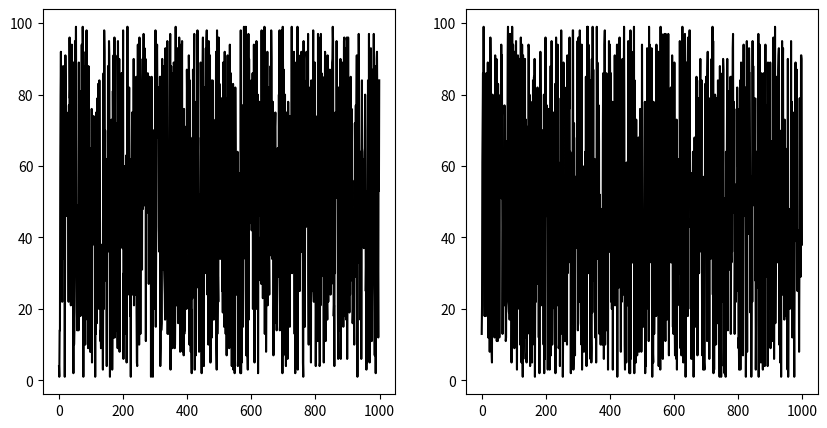

Write Python code to recreate this figure.
import numpy as np
import matplotlib.pyplot as plt
from matplotlib.animation import FuncAnimation

X = [100, 110, 190, 200, 220, 300, 320, 350, 400, 420]
y = [80, 100, 160, 170, 250, 265, 330, 340, 370, 400]


fig, (ax1, ax2) = plt.subplots(1, 2, figsize=(10, 5))

line1, = ax1.plot(np.arange(1000), np.random.randint(1,100,1000), color='black')
line2, = ax2.plot(np.arange(1000), np.random.randint(1,100,1000), color='black')


def animate(i):
    # line1, = ax1.plot(np.random.randint (1, 100,1000), color='black')
    line2, = ax2.plot(np.random.randint(1,100,1000), color='black')
    return [line1, line2]


ani = FuncAnimation(fig, animate, frames=100, interval=1000)
plt.show()
